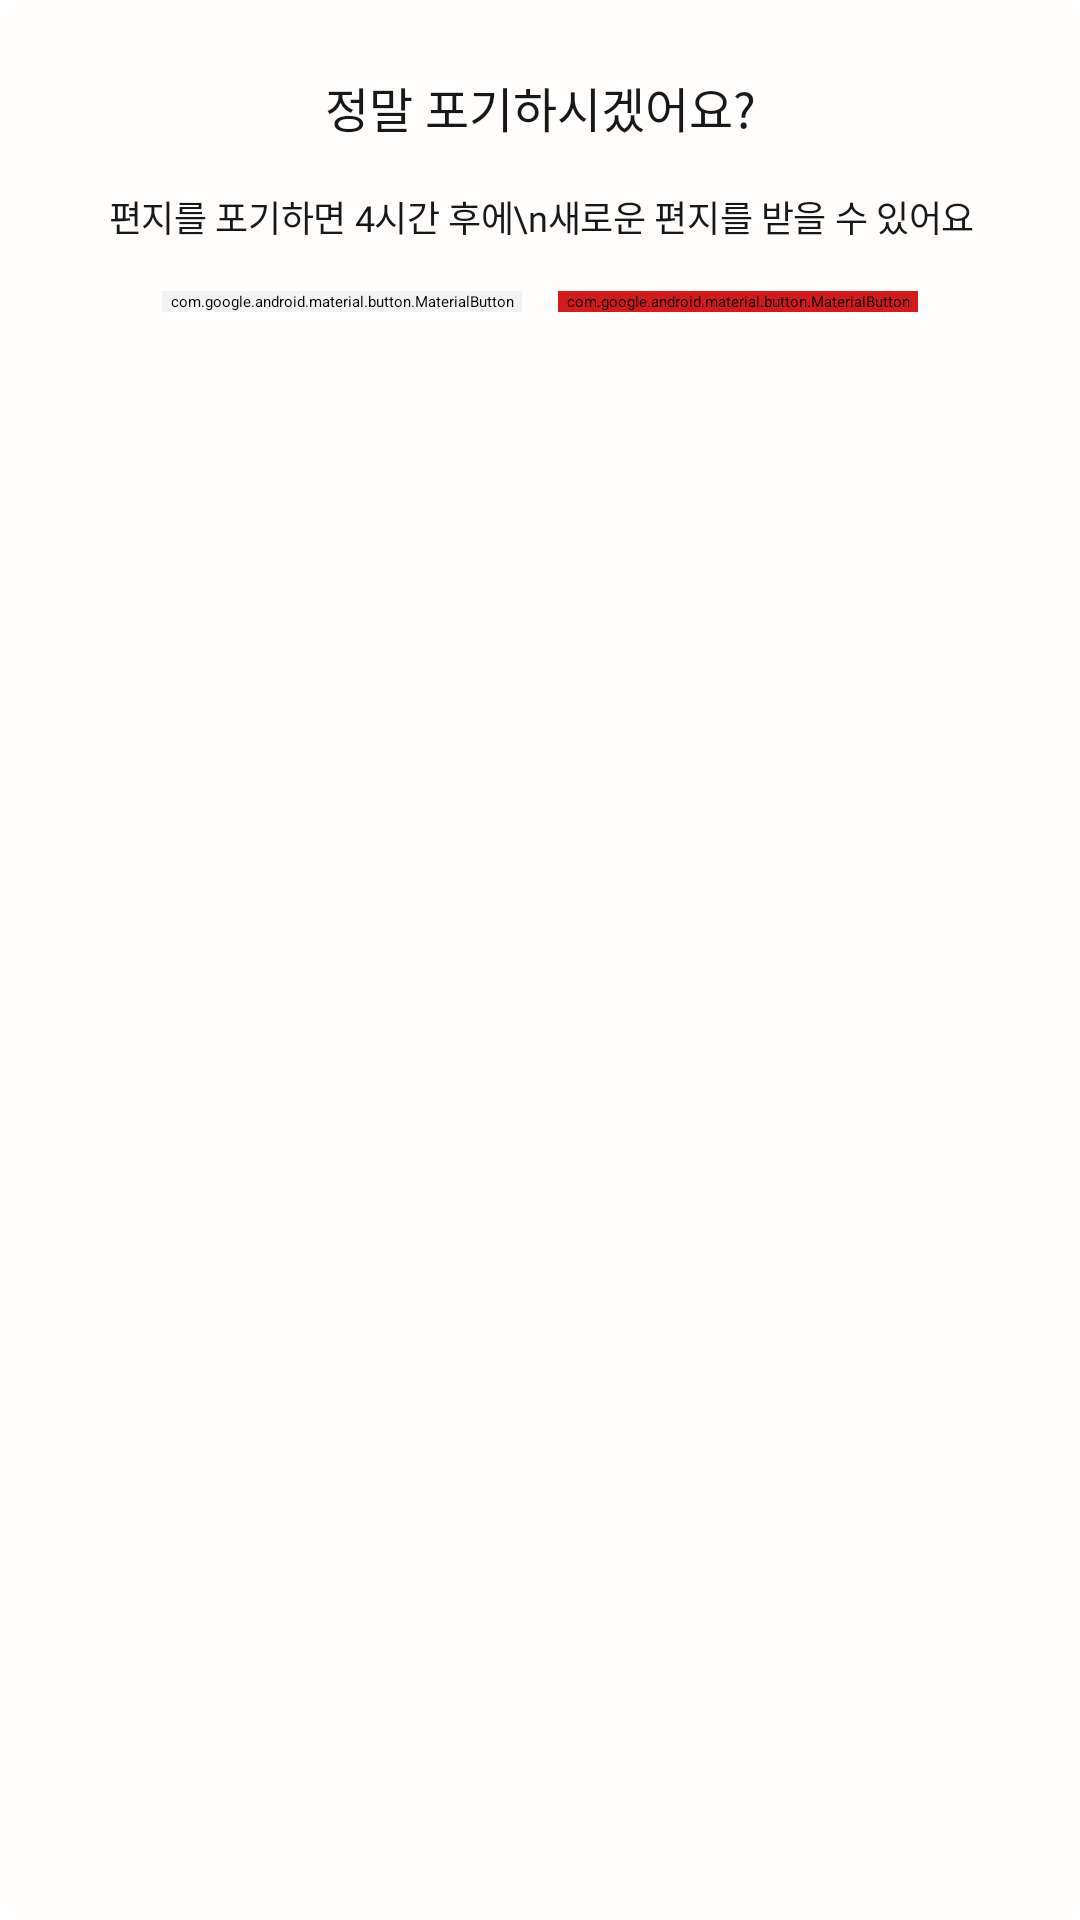

Android layout source for this screen:
<!-- AndroidManifest.xml: application theme Theme.Egobook_frontent -->
<!-- res/layout/dialog_give_up_reply_letter.xml -->
<?xml version="1.0" encoding="utf-8"?>
<androidx.constraintlayout.widget.ConstraintLayout xmlns:android="http://schemas.android.com/apk/res/android"
    xmlns:app="http://schemas.android.com/apk/res-auto"
    android:layout_width="wrap_content"
    android:layout_height="wrap_content"
    android:paddingVertical="24dp"
    android:paddingHorizontal="16dp"
    android:background="@drawable/bg_white_and_radius">

    <TextView
        android:id="@+id/tv_give_up_reply_letter_title"
        android:layout_width="wrap_content"
        android:layout_height="wrap_content"
        android:text="정말 포기하시겠어요?"
        android:textColor="@color/neutral"
        android:textSize="16sp"
        android:fontFamily="@font/arita_semibold"
        app:layout_constraintEnd_toEndOf="parent"
        app:layout_constraintStart_toStartOf="parent"
        app:layout_constraintTop_toTopOf="parent" />

    <TextView
        android:id="@+id/tv_give_up_reply_letter_description"
        android:layout_width="wrap_content"
        android:layout_height="wrap_content"
        android:layout_marginTop="16dp"
        android:text="편지를 포기하면 4시간 후에\n새로운 편지를 받을 수 있어요"
        android:textColor="@color/neutral"
        android:textSize="12sp"
        android:fontFamily="@font/arita_medium"
        android:lineHeight="21sp"
        android:letterSpacing="-0.01"
        android:textAlignment="center"
        app:layout_constraintEnd_toEndOf="@+id/tv_give_up_reply_letter_title"
        app:layout_constraintStart_toStartOf="@+id/tv_give_up_reply_letter_title"
        app:layout_constraintTop_toBottomOf="@+id/tv_give_up_reply_letter_title" />

    <com.google.android.material.button.MaterialButton
        android:id="@+id/btn_give_up_reply_letter_defer"
        android:layout_width="120dp"
        android:layout_height="wrap_content"
        android:layout_marginTop="16dp"
        android:backgroundTint="@color/grey_light"
        android:text="나중에 쓰기"
        android:textColor="@color/neutral"
        android:textSize="12sp"
        android:fontFamily="@font/arita_semibold"
        android:insetTop="0dp"
        android:insetBottom="0dp"
        app:layout_constraintHorizontal_chainStyle="packed"
        app:cornerRadius="4dp"
        app:layout_constraintStart_toStartOf="parent"
        app:layout_constraintTop_toBottomOf="@+id/tv_give_up_reply_letter_description"
        app:layout_constraintEnd_toStartOf="@id/btn_give_up_reply_letter"/>

    <com.google.android.material.button.MaterialButton
        android:id="@+id/btn_give_up_reply_letter"
        android:layout_width="120dp"
        android:layout_height="wrap_content"
        android:layout_marginStart="12dp"
        android:backgroundTint="@color/cos_red_dark"
        android:text="포기하기"
        android:textColor="@color/layer_white"
        android:textSize="12sp"
        android:fontFamily="@font/arita_semibold"
        android:insetTop="0dp"
        android:insetBottom="0dp"
        app:cornerRadius="4dp"
        app:layout_constraintBottom_toBottomOf="@+id/btn_give_up_reply_letter_defer"
        app:layout_constraintEnd_toEndOf="parent"
        app:layout_constraintStart_toEndOf="@+id/btn_give_up_reply_letter_defer"
        app:layout_constraintTop_toTopOf="@+id/btn_give_up_reply_letter_defer" />

</androidx.constraintlayout.widget.ConstraintLayout>
<!-- resources referenced by this layout -->
<resources>
  <color name="cos_red_dark">#D41A1A</color>
  <color name="grey_light">#F4F3F3</color>
  <color name="layer_white">#FFFEFC</color>
  <color name="neutral">#191818</color>
  <!-- drawable bg_white_and_radius (drawable) -->
  <?xml version="1.0" encoding="utf-8"?>
  <shape xmlns:android="http://schemas.android.com/apk/res/android">
      <solid android:color="@color/layer_white"/>
      <corners android:radius="8dp"/>
  </shape>
</resources>
